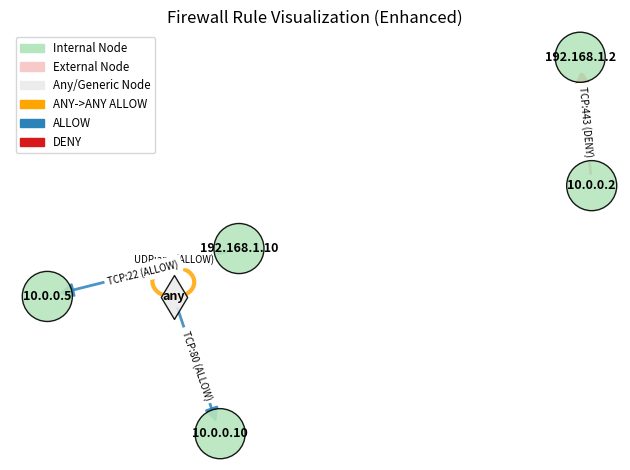

The matplotlib source for this figure:
import json
import networkx as nx
import matplotlib.pyplot as plt
import matplotlib.patches as mpatches
import os

# Example fallback rules
example_rules = [
    {"source": "192.168.1.10", "destination": "10.0.0.5", "port": "22", "protocol": "tcp", "action": "ALLOW"},
    {"source": "any", "destination": "10.0.0.10", "port": "80", "protocol": "tcp", "action": "ALLOW"},
    {"source": "any", "destination": "any", "port": "any", "protocol": "udp", "action": "ALLOW"},
    {"source": "10.0.0.2", "destination": "192.168.1.2", "port": "443", "protocol": "tcp", "action": "DENY"}
]

# Load firewall rules from JSON, or fallback to example
def load_rules(json_path):
    if not os.path.exists(json_path):
        print(f"File '{json_path}' not found. Creating one with example rules...")
        with open(json_path, 'w') as f:
            json.dump(example_rules, f, indent=4)
    try:
        with open(json_path, 'r') as f:
            rules = json.load(f)
        return rules
    except json.JSONDecodeError:
        print("Invalid JSON format.")
        return []

# Generate Graphviz diagram
def generate_graph(rules, output_path='firewall_diagram.png', highlight_action=None):
    G = nx.DiGraph()

    # Gather nodes and metrics
    node_counts = {}
    for rule in rules:
        src = rule.get("source", "any")
        dst = rule.get("destination", "any")
        node_counts[src] = node_counts.get(src, 0) + 1
        node_counts[dst] = node_counts.get(dst, 0) + 1

    unique_nodes = set(node_counts.keys())

    # Assign role and size
    for node in unique_nodes:
        if node == "any":
            G.add_node(node, role='generic', size=500)
        elif node.startswith(("192.", "10.", "172.")):
            G.add_node(node, role='internal', size=1200 + node_counts[node]*100)
        else:
            G.add_node(node, role='external', size=1000 + node_counts[node]*100)

    # Advanced edge styling and filter option
    for rule in rules:
        src = rule.get("source", "any")
        dst = rule.get("destination", "any")
        port = rule.get("port", "any")
        proto = rule.get("protocol", "any")
        action = rule.get("action", "ALLOW")

        if highlight_action and action.upper() != highlight_action.upper():
            continue  # Show only rules matching filter

        label = f"{proto.upper()}:{port} ({action})"
        warn_any = src == "any" and dst == "any" and action.upper() == "ALLOW"

        edge_color = 'orange' if warn_any else ('#2b83ba' if action.upper() == "ALLOW" else '#d7191c')
        edge_style = 'dashed' if action.upper() == "DENY" else 'solid'

        G.add_edge(src, dst, label=label, color=edge_color, style=edge_style, weight=2 + int(warn_any))

    # Choose layout based on graph size
    if len(G) > 10:
        pos = nx.kamada_kawai_layout(G)
    else:
        pos = nx.spring_layout(G, k=1.6, iterations=80)

    # Draw nodes by role
    role_shape_map = {'internal':'o', 'external':'s', 'generic':'d'}
    color_map = {'internal':'#b6e6bd', 'external':'#f7cac9', 'generic':'#ececec'}

    for role, shape in role_shape_map.items():
        nodelist = [n for n in G.nodes if G.nodes[n]['role'] == role]
        sizes = [G.nodes[n]['size'] for n in nodelist]
        nx.draw_networkx_nodes(
            G, pos,
            nodelist=nodelist,
            node_shape=shape,
            node_color=[color_map[role]]*len(nodelist),
            node_size=sizes, edgecolors='black', alpha=0.9
        )

    # Draw edges with custom styles
    for u, v, d in G.edges(data=True):
        nx.draw_networkx_edges(
            G, pos,
            edgelist=[(u,v)],
            style=d['style'],
            edge_color=d['color'],
            arrowstyle='-|>',
            arrowsize=20,
            width=d['weight'],
            alpha=0.85
        )

    # Draw node and edge labels
    nx.draw_networkx_labels(G, pos, font_size=9, font_weight='bold')
    edge_labels = nx.get_edge_attributes(G, 'label')
    nx.draw_networkx_edge_labels(G, pos, edge_labels=edge_labels, font_size=7)

    # Custom legend
    legend = [
        mpatches.Patch(color='#b6e6bd', label='Internal Node'),
        mpatches.Patch(color='#f7cac9', label='External Node'),
        mpatches.Patch(color='#ececec', label='Any/Generic Node'),
        mpatches.Patch(color='orange', label='ANY->ANY ALLOW'),
        mpatches.Patch(color='#2b83ba', label='ALLOW'),
        mpatches.Patch(color='#d7191c', label='DENY')
    ]
    plt.legend(handles=legend, loc='upper left', fontsize='small', ncol=1)

    plt.title("Firewall Rule Visualization (Enhanced)")
    plt.axis('off')
    plt.tight_layout()
    plt.savefig(output_path, bbox_inches='tight', dpi=130)
    plt.close()
    print(f"Diagram saved to {output_path}")

# Run the script
if __name__ == "__main__":
    filename = "firewall_rules.json"
    rules = load_rules(filename)
    if rules:
        generate_graph(rules)
